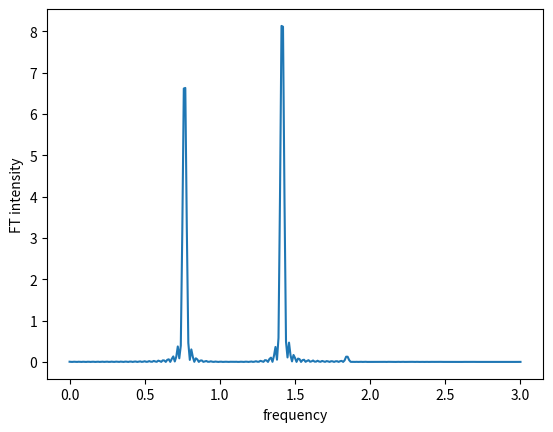

Recreate this plot in Python.
import numpy as np
import matplotlib.pyplot as plt
from scipy.integrate import solve_ivp

def integral(data):
    a = 0
    for i in range(len(data[0])-1):
        a = a + (data[0,i+1] -data[0,i]) * (data[1,i+1] + data[1,i]) / 2
        
    return a



def f_nosc(t, y, n, k, m, fixed_end):
    
    r = y[0:n]
    v = y[n:2*n]
    eqs = []
    
    if fixed_end is True :
        for i in range(n):
            if i == 0:
                eq = -k/m*(2*r[i] -r[i+1])
            elif i == n-1:
                eq = -k/m*(2*r[i] -r[i-1])
            else:
                eq = -k/m*(2*r[i] -r[i-1] -r[i+1])
            eqs.append(eq)
    else :
        for i in range(n):
            if i == 0:
                eq = -k/m*(r[i] -r[i+1])
            elif i == n-1:
                eq = -k/m*(r[i] -r[i-1])
            else:
                eq = -k/m*(2*r[i] -r[i-1] -r[i+1])
            eqs.append(eq)
    
    return list(v) + eqs

fixed_end = True

n = 3
k = 1
m = 1

tStart = 0
tEnd = 100

yStart = [0, 0.17, 0.3, 0, 0, 0]

solution = solve_ivp(
    f_nosc, 
    [tStart,tEnd], 
    yStart, 
    args=(n,k,m,fixed_end), 
    method = 'RK45', 
    t_eval = np.linspace(0,100,1001)
)

list1 = list(np.linspace(0,100,1001))

ft = [np.array([w, (np.real(1/np.sqrt(2*np.pi)*integral(np.array([list1, solution.y[0]*np.exp(1j*w*np.linspace(0,100,1001))]))))**2]) for w in np.linspace(0,3,301)]

ft = np.transpose(ft)

plt.plot(ft[0], ft[1])
plt.xlabel('frequency')
plt.ylabel('FT intensity')
